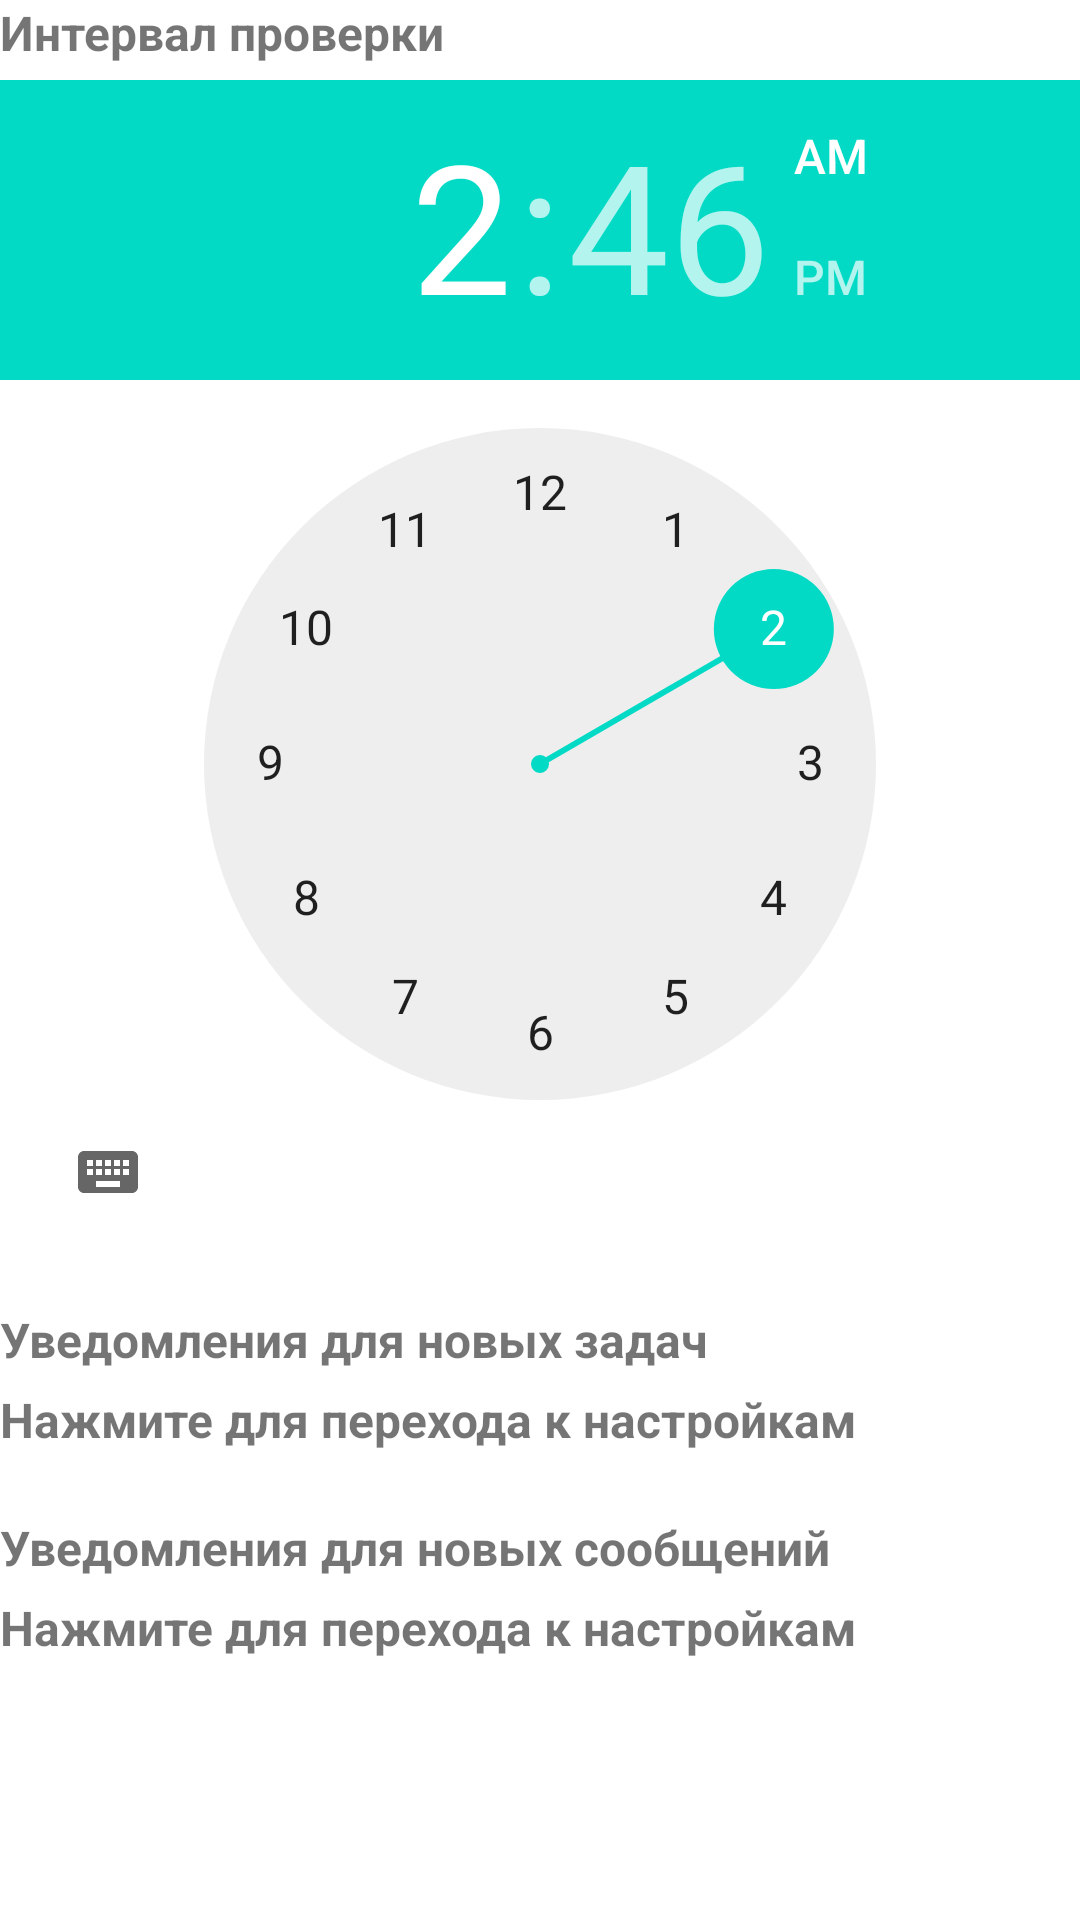

Android layout source for this screen:
<!-- AndroidManifest.xml: fallback theme Theme.MaterialComponents.DayNight.NoActionBar -->
<!-- res/layout/fragment_notification_settings.xml -->
<?xml version="1.0" encoding="utf-8"?>
<ScrollView xmlns:android="http://schemas.android.com/apk/res/android"
    android:layout_width="match_parent"
    android:layout_height="match_parent">
<LinearLayout
    android:layout_width="match_parent"
    android:layout_height="wrap_content"
    android:id="@+id/notificationSettingsContainer"
    android:orientation="vertical">

    <TextView
        android:id="@+id/delayTitle"
        android:layout_width="match_parent"
        android:layout_height="wrap_content"
        android:text="@string/check_delay_title"
        android:textSize="16sp"
        android:textStyle="bold" />

    <TimePicker
        android:id="@+id/checkDelay"
        android:layout_width="match_parent"
        android:layout_height="wrap_content"
        android:layout_marginVertical="5dp"
        android:autofillHints="@string/check_delay_title"
        android:ems="10"
        android:inputType="time" />

    <TextView
        android:id="@+id/tasksChannelTitle"
        android:layout_width="match_parent"
        android:layout_height="wrap_content"
        android:layout_marginTop="16dp"
        android:text="@string/tasks_notifications_title"
        android:textSize="16sp"
        android:textStyle="bold" />

    <TextView
        android:id="@+id/tasksChannel"
        android:layout_width="match_parent"
        android:layout_height="wrap_content"
        android:layout_marginVertical="5dp"
        android:text="@string/summary_setup_notifications"
        android:textSize="16sp"
        android:textStyle="bold"
        android:clickable="true" />

    <TextView
        android:id="@+id/messagesChannelTitle"
        android:layout_width="match_parent"
        android:layout_height="wrap_content"
        android:layout_marginTop="16dp"
        android:text="@string/messages_notifications_title"
        android:textSize="16sp"
        android:textStyle="bold" />

    <TextView
        android:id="@+id/messagesChannel"
        android:layout_width="match_parent"
        android:layout_height="wrap_content"
        android:layout_marginVertical="5dp"
        android:text="@string/summary_setup_notifications"
        android:textSize="16sp"
        android:textStyle="bold"
        android:clickable="true" />

    <Space
        android:layout_width="match_parent"
        android:layout_height="20dp" />
</LinearLayout>
</ScrollView>
<!-- resources referenced by this layout -->
<resources>
  <string name="check_delay_title">Интервал проверки</string>
  <string name="messages_notifications_title">Уведомления для новых сообщений</string>
  <string name="summary_setup_notifications">Нажмите для перехода к настройкам</string>
  <string name="tasks_notifications_title">Уведомления для новых задач</string>
</resources>
